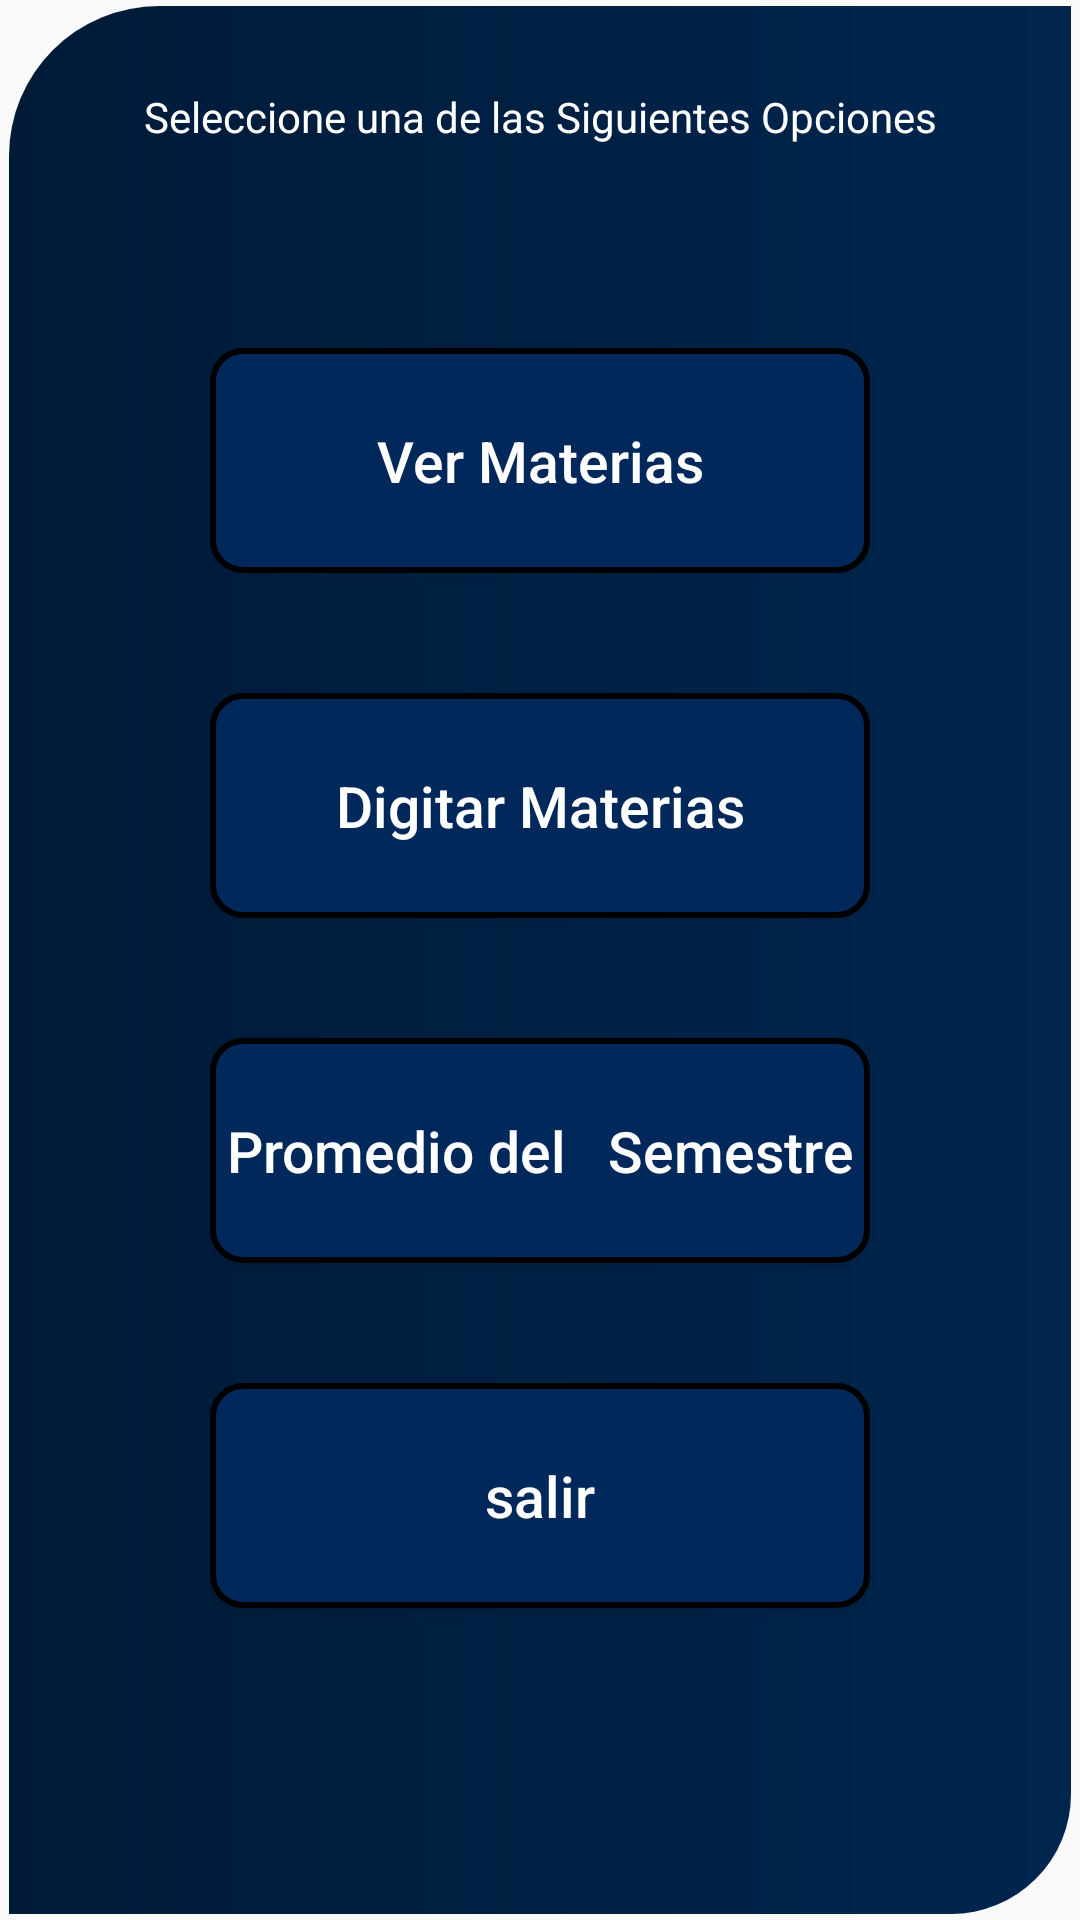

Android layout source for this screen:
<!-- AndroidManifest.xml: application theme AppTheme -->
<!-- res/layout/activity_menu.xml -->
<?xml version="1.0" encoding="utf-8"?>
<FrameLayout
	xmlns:android="http://schemas.android.com/apk/res/android"
	android:layout_height="match_parent"
	android:layout_width="match_parent">

<LinearLayout
	xmlns:android="http://schemas.android.com/apk/res/android"
	android:layout_width="match_parent"
	android:layout_height="match_parent"
	android:orientation="vertical"
	android:background="@drawable/braarown"
	android:layout_marginLeft="3dp"
	android:layout_marginRight="3dp"
	android:layout_marginTop="2dp"
	android:layout_marginBottom="2dp">

	<TextView
		android:id="@+id/textw"
		android:layout_width="300dp"
		android:layout_height="74dp"
		android:layout_gravity="center_horizontal"
		android:text="Seleccione una de las Siguientes Opciones"
		android:gravity="center"
		android:textColor="#FFFFFF"/>

	<TextView
		android:id="@+id/espacio001"
		android:layout_width="300dp"
		android:layout_height="40dp"
		android:layout_gravity="center_horizontal"
		android:text=""
		android:gravity="center"/>

	<Button
		android:id="@+id/botton01"
		android:layout_width="220dp"
		android:layout_height="75dp"
		android:text="Ver Materias"
		android:textSize="19sp"
		android:textAllCaps="false"
		android:textColor="#FFFFFF"
		android:background="@drawable/button_background"
		android:layout_gravity="center_horizontal"
		/>

	<TextView
		android:id="@+id/espacio01"
		android:layout_width="300dp"
		android:layout_height="40dp"
		android:layout_gravity="center_horizontal"
		android:text=""
		android:gravity="center"/>

	<Button
		android:id="@+id/botton02"
		android:layout_width="220dp"
		android:layout_height="75dp"
		android:background="@drawable/button_background"
		android:textSize="19sp"
		android:textAllCaps="false"
		android:textColor="#FFFFFF"
		
		android:layout_gravity="center_horizontal"
		android:text="Digitar Materias"/>

	<TextView
		android:id="@+id/espacio02"
		android:layout_width="300dp"
		android:layout_height="40dp"
		android:layout_gravity="center_horizontal"
		android:text=""
		android:gravity="center"/>

	<Button
		android:id="@+id/botton03"
		android:layout_width="220dp"
		android:layout_height="75dp"
		android:background="@drawable/button_background"
		android:textSize="19sp"
		android:textAllCaps="false"
		
		android:layout_gravity="center_horizontal"
		android:text="Promedio del   Semestre"
		android:textColor="#FFFFFF"/>

	<TextView
		android:id="@+id/espacio03"
		android:layout_width="300dp"
		android:layout_height="40dp"
		android:layout_gravity="center_horizontal"
		android:text=""
		android:gravity="center"/>

	<Button
		android:id="@+id/botton04"
		android:layout_width="220dp"
		android:layout_height="75dp"
		android:background="@drawable/button_background"
		android:text="salir"
		android:textSize="19sp"
		android:textAllCaps="false"
		android:textColor="#FFFFFF"
		android:layout_gravity="center_horizontal"
		/>

</LinearLayout>
</FrameLayout>
<!-- resources referenced by this layout -->
<resources>
  <!-- drawable braarown (drawable) -->
  <?xml version="1.0" encoding="utf-8"?>
  <shape android:shape="rectangle"
  xmlns:android="http://schemas.android.com/apk/res/android" >
  
  <corners
           android:radius="0dp"
      android:topLeftRadius="50dp"
      android:topRightRadius="0dp"
      android:bottomLeftRadius="0dp"
      android:bottomRightRadius="40dp">
           </corners>
  
  <gradient 
            android:angle="0"
      android:startColor="#001A38"
      android:endColor="#00264E">
            </gradient>
  
  </shape>
  <!-- drawable button_background (drawable) -->
  <?xml version="1.0" encoding="utf-8"?>
  <shape xmlns:android="http://schemas.android.com/apk/res/android" 
      android:shape="rectangle">
  
  	<solid
  		android:color="#00285B"/>
  
  	<stroke
  		android:width="2dp"
  		android:color="#000000"/>
  
  	<corners
  		android:topLeftRadius="10dp"
  		android:topRightRadius="10dp"
  		android:bottomLeftRadius="10dp"
  		android:bottomRightRadius="10dp"/>
  
  </shape>
  <style name="AppTheme" parent="Theme.AppCompat.Light.DarkActionBar">
          
          <item name="colorPrimary">@color/colorPrimary</item>
          <item name="colorPrimaryDark">@color/colorPrimaryDark</item>
          <item name="colorAccent">@color/colorAccent</item>
      </style>
  <color name="colorPrimary">#002246</color>
  <color name="colorPrimaryDark">#001834</color>
  <color name="colorAccent">#000000</color>
</resources>
